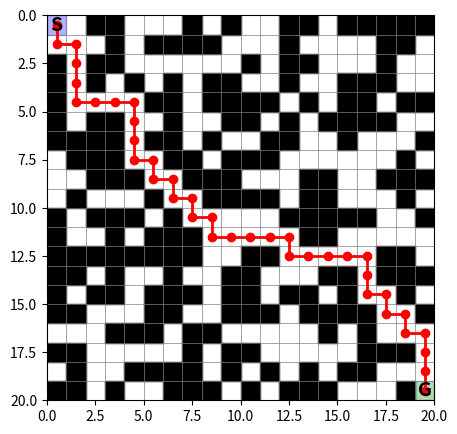

This chart was generated by the following Python code:
from matplotlib.pyplot import grid
import random
from collections import deque
import numpy as np 
import matplotlib.pyplot as plt

def grid_reward(prev_pos, curr_pos, goal_pos, obstacles, visited):
    #shut the fuck up
    reward = 0
    if curr_pos == goal_pos:
        reward += 10
        return reward
    if curr_pos in obstacles:
        reward -= 20
        return reward
    
    

    prev_distance = abs(prev_pos[0] - goal_pos[0]) + abs(prev_pos[1] - goal_pos[1])
    curr_distance = abs(curr_pos[0] - goal_pos[0]) + abs(curr_pos[1] - goal_pos[1])
    if curr_distance < prev_distance:
        reward += 1
    elif curr_distance > prev_distance:
        reward -= 0.5
    
    if curr_pos in visited:
        reward -= 1
    else:
        reward += 1
    visited.add(curr_pos)

    return reward

def check_possible(start, goal, obstacles, grid_size):
    visited = set()
    queue = deque([start])

    
    while queue:
        pos = queue.popleft()
        if pos == goal:
            return True
        if pos in visited:
            continue
        visited.add(pos)
        
        for dy, dx in [(0, 1), (0, -1), (1, 0), (-1, 0)]:
            nx, ny = pos[0] + dx, pos[1] + dy
            if 0 <= ny < grid_size and 0 <= nx < grid_size:
                if (nx, ny) not in obstacles and (nx, ny) not in visited:
                    queue.append((nx, ny))  
    return False

def grid_creation(grid_size, num_obs, actions, max_attempts):
    table = {}
    obstacles = set()
    #make table 4*4
    for i in range(grid_size):
        for j in range(grid_size):
            table[(i, j)] = {action: 0.0 for action in actions}

    attempts = 0
    while len(obstacles) < num_obs and attempts < max_attempts:
        x = random.randint(0, grid_size - 1)
        y = random.randint(0, grid_size - 1)
        attempts += 1
        if x == 0 and y == 0:
            continue
        elif x == grid_size - 1 and y == grid_size - 1:
            continue
        obstacles.add((x, y))
        if not check_possible((0, 0), (grid_size-1, grid_size-1), obstacles, grid_size):
            obstacles.remove((x, y))
    return table, obstacles

def move(state, action, grid_size):
    org = state
    if action == 'UP':
        state = (state[0], state[1] + 1)
    elif action == 'DOWN':
        state = (state[0], state[1] - 1)
    elif action == 'LEFT':
        state = (state[0] - 1, state[1])
    elif action == 'RIGHT':
        state = (state[0] + 1, state[1])
    if 0 <= state[0] < grid_size and 0 <= state[1] < grid_size:
        return state
    else:
        return org


actions = ['UP', 'DOWN', 'LEFT', 'RIGHT']
grid_size = 20
num_obs = 200
max_attempts = 300
alpha = 0.1
gamma = 0.9
epsilon = 0.2
start_x = start_y = 0
goal_x = goal_y = grid_size - 1
goal_pos = (goal_x, goal_y)
episodes = 2000

Q, obs = grid_creation(grid_size, num_obs, actions, max_attempts)

for episode in range(episodes):
    state = (start_x, start_y)
    visited = set()

    while state != (goal_x, goal_y):

        if random.random() < epsilon:
            action = random.choice(['UP', 'DOWN', 'LEFT', 'RIGHT'])
        else:
            action = max(Q[state], key=Q[state].get)

        next_state = move(state, action, grid_size)

        r = grid_reward(state, next_state, goal_pos, obs, visited)

        old_value = Q[state][action]
        future_best = max(Q[next_state].values())
        Q[state][action] = old_value + alpha * (r + gamma * future_best - old_value)

        state = next_state

print('Done')

# After training, test the greedy policy
state = (0, 0)
path = [state]
while state != goal_pos and len(path) < 100:
    action = max(Q[state], key=Q[state].get)
    state = move(state, action, grid_size)
    path.append(state)

print("Path:", path)







fig, ax = plt.subplots(figsize=(5, 5))

# Grid
for i in range(grid_size + 1):
    ax.axhline(i, color='gray', linewidth=0.5)
    ax.axvline(i, color='gray', linewidth=0.5)

# Obstacles
for (ox, oy) in obs:
    ax.fill_between([ox, ox+1], oy, oy+1, color='black')

# Start and goal
ax.fill_between([0, 1], 0, 1, color='blue', alpha=0.3)
ax.fill_between([grid_size-1, grid_size], grid_size-1, grid_size, color='green', alpha=0.3)
ax.text(0.5, 0.5, 'S', ha='center', va='center', fontsize=14, fontweight='bold')
ax.text(grid_size-0.5, grid_size-0.5, 'G', ha='center', va='center', fontsize=14, fontweight='bold')

# Path
px = [p[0] + 0.5 for p in path]
py = [p[1] + 0.5 for p in path]
ax.plot(px, py, 'ro-', linewidth=2)

ax.set_xlim(0, grid_size)
ax.set_ylim(0, grid_size)
ax.invert_yaxis()
plt.show()
